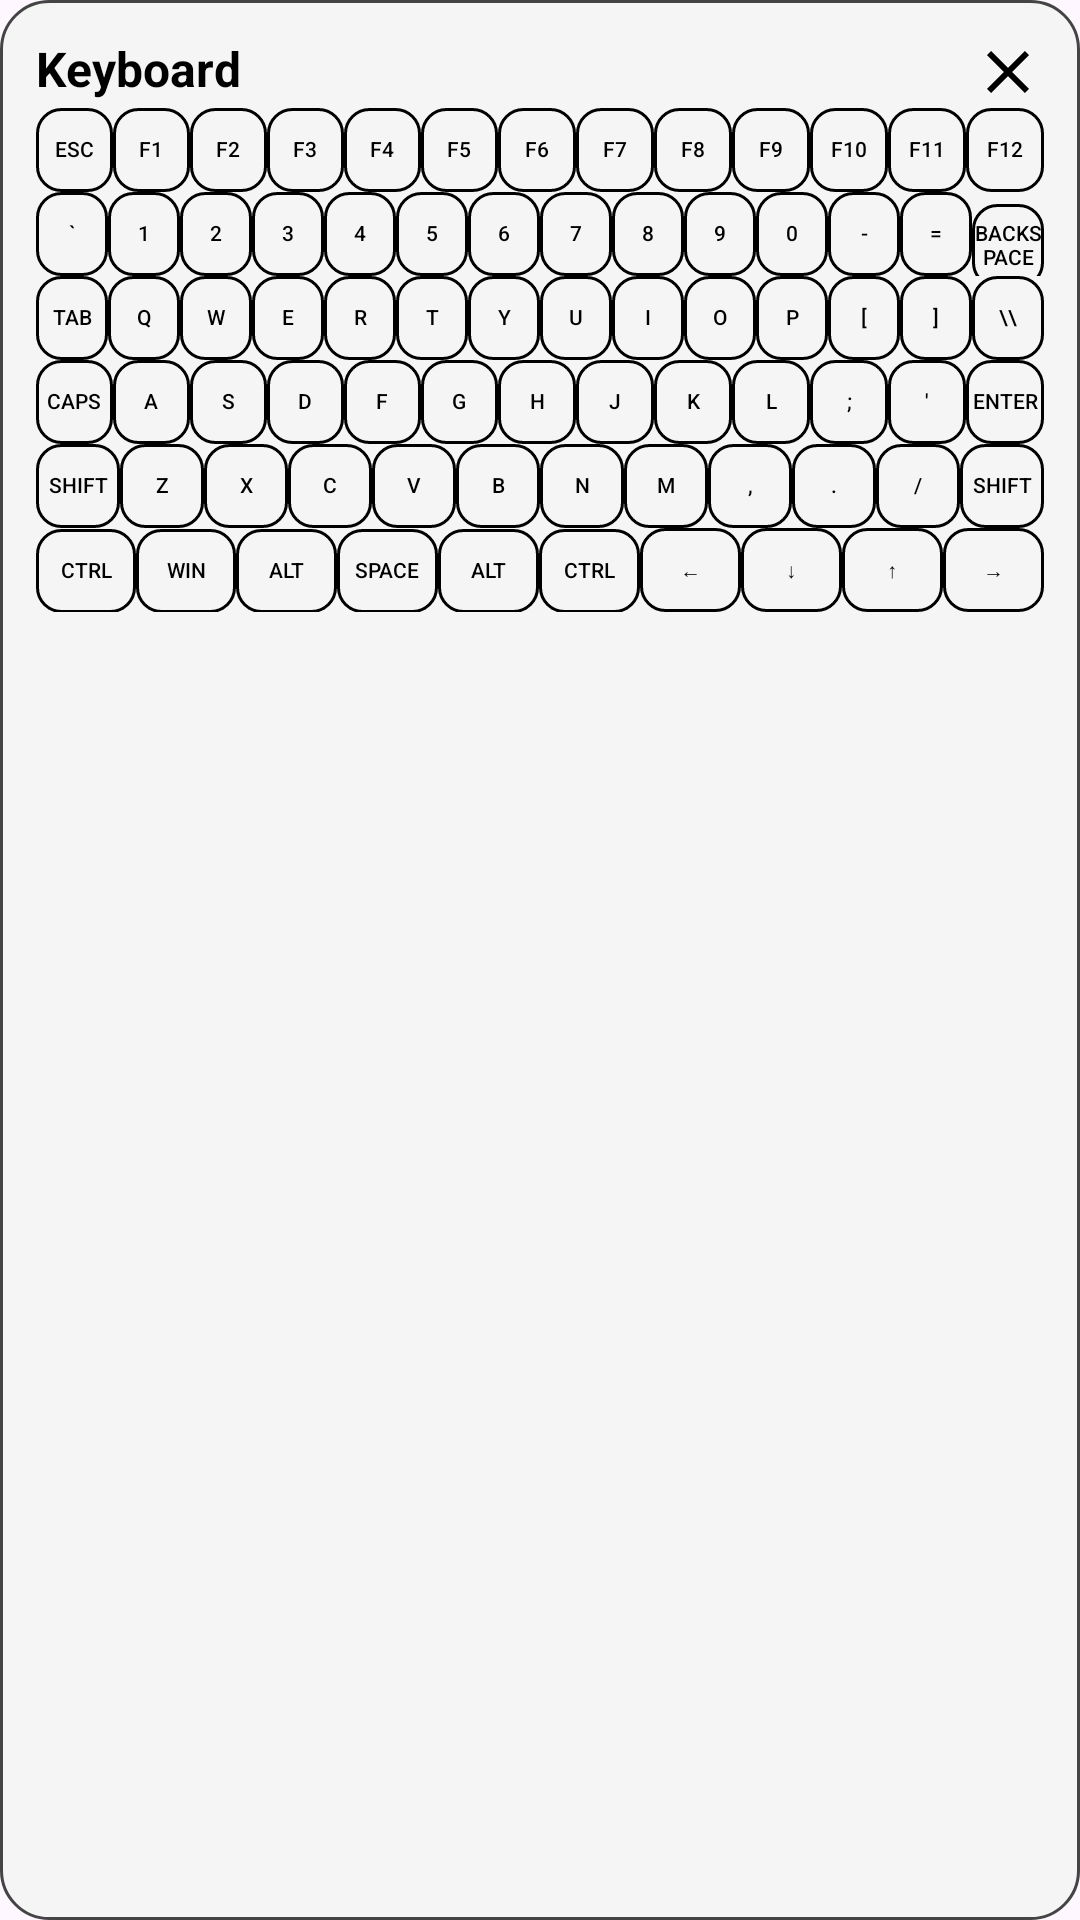

Write the Android layout XML for this screen, with the resource values it uses.
<!-- AndroidManifest.xml: application theme Theme.RemoteScreenForAndroid -->
<!-- res/layout/view_keyboard_function_selector.xml -->
<?xml version="1.0" encoding="utf-8"?>
<LinearLayout xmlns:android="http://schemas.android.com/apk/res/android"
    android:id="@+id/linear_keyboard"
    android:layout_width="match_parent"
    android:layout_height="wrap_content"
    android:orientation="vertical"
    android:background="@drawable/background_dialog"
    android:padding="12dp">

    
    <RelativeLayout
        android:layout_width="match_parent"
        android:layout_height="wrap_content">
        <TextView
            android:id="@+id/textKeyboardTitle"
            android:layout_width="wrap_content"
            android:layout_height="wrap_content"
            android:text="Keyboard"
            android:textColor="@color/colorOnBackground"
            android:textSize="16sp"
            android:textStyle="bold" />

        <ImageButton
            android:id="@+id/btnCloseKeyboardPopup"
            android:layout_width="wrap_content"
            android:layout_height="wrap_content"
            android:layout_alignParentEnd="true"
            android:background="?attr/selectableItemBackgroundBorderless"
            android:contentDescription="Close"
            android:src="@drawable/ic_close" />
    </RelativeLayout>

    
    <LinearLayout
        android:layout_width="match_parent"
        android:layout_height="wrap_content"
        android:orientation="horizontal">
        <Button android:id="@+id/key_esc" style="@style/KbKey" android:text="Esc" />
        <Button android:id="@+id/key_f1" style="@style/KbKey" android:text="F1" />
        <Button android:id="@+id/key_f2" style="@style/KbKey" android:text="F2" />
        <Button android:id="@+id/key_f3" style="@style/KbKey" android:text="F3" />
        <Button android:id="@+id/key_f4" style="@style/KbKey" android:text="F4" />
        <Button android:id="@+id/key_f5" style="@style/KbKey" android:text="F5" />
        <Button android:id="@+id/key_f6" style="@style/KbKey" android:text="F6" />
        <Button android:id="@+id/key_f7" style="@style/KbKey" android:text="F7" />
        <Button android:id="@+id/key_f8" style="@style/KbKey" android:text="F8" />
        <Button android:id="@+id/key_f9" style="@style/KbKey" android:text="F9" />
        <Button android:id="@+id/key_f10" style="@style/KbKey" android:text="F10" />
        <Button android:id="@+id/key_f11" style="@style/KbKey" android:text="F11" />
        <Button android:id="@+id/key_f12" style="@style/KbKey" android:text="F12" />
    </LinearLayout>

    
    <LinearLayout
        android:layout_width="match_parent"
        android:layout_height="wrap_content"
        android:orientation="horizontal">
        <Button android:id="@+id/key_backtick" style="@style/KbKey" android:text="`" />
        <Button android:id="@+id/key_1" style="@style/KbKey" android:text="1" />
        <Button android:id="@+id/key_2" style="@style/KbKey" android:text="2" />
        <Button android:id="@+id/key_3" style="@style/KbKey" android:text="3" />
        <Button android:id="@+id/key_4" style="@style/KbKey" android:text="4" />
        <Button android:id="@+id/key_5" style="@style/KbKey" android:text="5" />
        <Button android:id="@+id/key_6" style="@style/KbKey" android:text="6" />
        <Button android:id="@+id/key_7" style="@style/KbKey" android:text="7" />
        <Button android:id="@+id/key_8" style="@style/KbKey" android:text="8" />
        <Button android:id="@+id/key_9" style="@style/KbKey" android:text="9" />
        <Button android:id="@+id/key_0" style="@style/KbKey" android:text="0" />
        <Button android:id="@+id/key_hyphen" style="@style/KbKey" android:text="-" />
        <Button android:id="@+id/key_equal" style="@style/KbKey" android:text="=" />
        <Button android:id="@+id/key_backspace" style="@style/KbKey" android:text="Backspace" />
    </LinearLayout>

    
    <LinearLayout
        android:layout_width="match_parent"
        android:layout_height="wrap_content"
        android:orientation="horizontal">
        <Button android:id="@+id/key_tab" style="@style/KbKey" android:text="Tab" />
        <Button android:id="@+id/key_q" style="@style/KbKey" android:text="Q" />
        <Button android:id="@+id/key_w" style="@style/KbKey" android:text="W" />
        <Button android:id="@+id/key_e" style="@style/KbKey" android:text="E" />
        <Button android:id="@+id/key_r" style="@style/KbKey" android:text="R" />
        <Button android:id="@+id/key_t" style="@style/KbKey" android:text="T" />
        <Button android:id="@+id/key_y" style="@style/KbKey" android:text="Y" />
        <Button android:id="@+id/key_u" style="@style/KbKey" android:text="U" />
        <Button android:id="@+id/key_i" style="@style/KbKey" android:text="I" />
        <Button android:id="@+id/key_o" style="@style/KbKey" android:text="O" />
        <Button android:id="@+id/key_p" style="@style/KbKey" android:text="P" />
        <Button android:id="@+id/key_open_bracket" style="@style/KbKey" android:text="[" />
        <Button android:id="@+id/key_close_bracket" style="@style/KbKey" android:text="]" />
        <Button android:id="@+id/key_backslash" style="@style/KbKey" android:text="\\" />
    </LinearLayout>

    
    <LinearLayout
        android:layout_width="match_parent"
        android:layout_height="wrap_content"
        android:orientation="horizontal">
        <Button android:id="@+id/key_caps_lock" style="@style/KbKey" android:text="Caps" />
        <Button android:id="@+id/key_a" style="@style/KbKey" android:text="A" />
        <Button android:id="@+id/key_s" style="@style/KbKey" android:text="S" />
        <Button android:id="@+id/key_d" style="@style/KbKey" android:text="D" />
        <Button android:id="@+id/key_f" style="@style/KbKey" android:text="F" />
        <Button android:id="@+id/key_g" style="@style/KbKey" android:text="G" />
        <Button android:id="@+id/key_h" style="@style/KbKey" android:text="H" />
        <Button android:id="@+id/key_j" style="@style/KbKey" android:text="J" />
        <Button android:id="@+id/key_k" style="@style/KbKey" android:text="K" />
        <Button android:id="@+id/key_l" style="@style/KbKey" android:text="L" />
        <Button android:id="@+id/key_semicolon" style="@style/KbKey" android:text=";" />
        <Button android:id="@+id/key_apostrophe" style="@style/KbKey" android:text="'" />
        <Button android:id="@+id/key_enter" style="@style/KbKey" android:text="Enter" />
    </LinearLayout>

    
    <LinearLayout
        android:layout_width="match_parent"
        android:layout_height="wrap_content"
        android:orientation="horizontal">
        <Button android:id="@+id/key_shift_left" style="@style/KbKey" android:text="Shift" />
        <Button android:id="@+id/key_z" style="@style/KbKey" android:text="Z" />
        <Button android:id="@+id/key_x" style="@style/KbKey" android:text="X" />
        <Button android:id="@+id/key_c" style="@style/KbKey" android:text="C" />
        <Button android:id="@+id/key_v" style="@style/KbKey" android:text="V" />
        <Button android:id="@+id/key_b" style="@style/KbKey" android:text="B" />
        <Button android:id="@+id/key_n" style="@style/KbKey" android:text="N" />
        <Button android:id="@+id/key_m" style="@style/KbKey" android:text="M" />
        <Button android:id="@+id/key_comma" style="@style/KbKey" android:text="," />
        <Button android:id="@+id/key_dot" style="@style/KbKey" android:text="." />
        <Button android:id="@+id/key_slash" style="@style/KbKey" android:text="/" />
        <Button android:id="@+id/key_shift_right" style="@style/KbKey" android:text="Shift" />
    </LinearLayout>

    
    <LinearLayout
        android:layout_width="match_parent"
        android:layout_height="wrap_content"
        android:orientation="horizontal">
        <Button android:id="@+id/key_control_left" style="@style/KbKey" android:text="Ctrl" />
        <Button android:id="@+id/key_window" style="@style/KbKey" android:text="Win" />
        <Button android:id="@+id/key_alt_left" style="@style/KbKey" android:text="Alt" />
        <Button android:id="@+id/key_space" style="@style/KbKey" android:text="Space" />
        <Button android:id="@+id/key_alt_right" style="@style/KbKey" android:text="Alt" />
        <Button android:id="@+id/key_control_right" style="@style/KbKey" android:text="Ctrl" />
        <Button android:id="@+id/key_arrow_left" style="@style/KbKey" android:text="←" />
        <Button android:id="@+id/key_arrow_down" style="@style/KbKey" android:text="↓" />
        <Button android:id="@+id/key_arrow_up" style="@style/KbKey" android:text="↑" />
        <Button android:id="@+id/key_arrow_right" style="@style/KbKey" android:text="→" />
    </LinearLayout>
</LinearLayout>
<!-- resources referenced by this layout -->
<resources>
  <color name="colorOnBackground">#000000</color>
  <!-- drawable background_dialog (drawable) -->
  <?xml version="1.0" encoding="utf-8"?>
  <shape xmlns:android="http://schemas.android.com/apk/res/android"
      android:shape="rectangle">
  
      <solid android:color="@color/colorSurface" /> 
      <corners android:radius="16dp" /> 
      <padding
          android:left="16dp"
          android:top="16dp"
          android:right="16dp"
          android:bottom="16dp" />
      <stroke
          android:width="1dp"
          android:color="#444444" /> 
  </shape>
  <!-- drawable ic_close (drawable) -->
  <vector xmlns:android="http://schemas.android.com/apk/res/android"
      android:height="24dp"
      android:tint="?attr/colorOnBackground"
      android:viewportHeight="24"
      android:viewportWidth="24"
      android:width="24dp">
        
      <path android:fillColor="@android:color/white" android:pathData="M19,6.41L17.59,5 12,10.59 6.41,5 5,6.41 10.59,12 5,17.59 6.41,19 12,13.41 17.59,19 19,17.59 13.41,12z"/>
      
  </vector>
  <style name="KbKey">
          <item name="android:layout_width">0dp</item>
          <item name="android:layout_height">wrap_content</item>
          <item name="android:minHeight">28dp</item> 
          <item name="android:layout_weight">1</item>
          <item name="android:gravity">center</item>
          <item name="android:textSize">7sp</item> 
          <item name="android:includeFontPadding">false</item>
          <item name="android:padding">0dp</item>
          <item name="android:textColor">@color/colorOnBackground</item>
          <item name="android:background">@drawable/background_kb_button</item>
      </style>
  <style name="Theme.RemoteScreenForAndroid" parent="Base.Theme.RemoteScreenForAndroid" />
  <color name="colorSurface">#F5F5F5</color>
  <!-- drawable background_kb_button (drawable) -->
  <?xml version="1.0" encoding="utf-8"?>
  <selector xmlns:android="http://schemas.android.com/apk/res/android">
      <item>
          <shape android:shape="rectangle">
              <solid android:color="@android:color/transparent" />
              <stroke android:width="1dp" android:color="@color/colorOnBackground" />
              <corners android:radius="8dp" />
              <padding android:left="8dp" android:top="4dp" android:right="8dp" android:bottom="4dp" />
          </shape>
      </item>
  </selector>
  <style name="Base.Theme.RemoteScreenForAndroid" parent="Theme.Material3.DayNight.NoActionBar">
          <item name="colorPrimary">@color/colorPrimary</item>
          <item name="colorOnPrimary">@color/colorOnPrimary</item>
          <item name="colorPrimaryContainer">@color/colorSurface</item>
          <item name="colorOnPrimaryContainer">@color/colorOnBackground</item>
          <item name="colorSecondary">@color/colorSecondary</item>
          <item name="colorOnSecondary">@color/colorOnSecondary</item>
          <item name="colorOnBackground">@color/colorOnBackground</item>
          <item name="colorSurface">@color/colorSurface</item>
          <item name="colorOnSurface">@color/colorOnBackground</item>
          <item name="colorError">@android:color/holo_red_light</item>
          <item name="colorOutline">@color/colorPrimary</item>
      </style>
  <color name="colorPrimary">#1565C0</color>
  <color name="colorOnPrimary">#FFFFFF</color>
  <color name="colorSecondary">#00BCD4</color>
  <color name="colorOnSecondary">#000000</color>
</resources>
